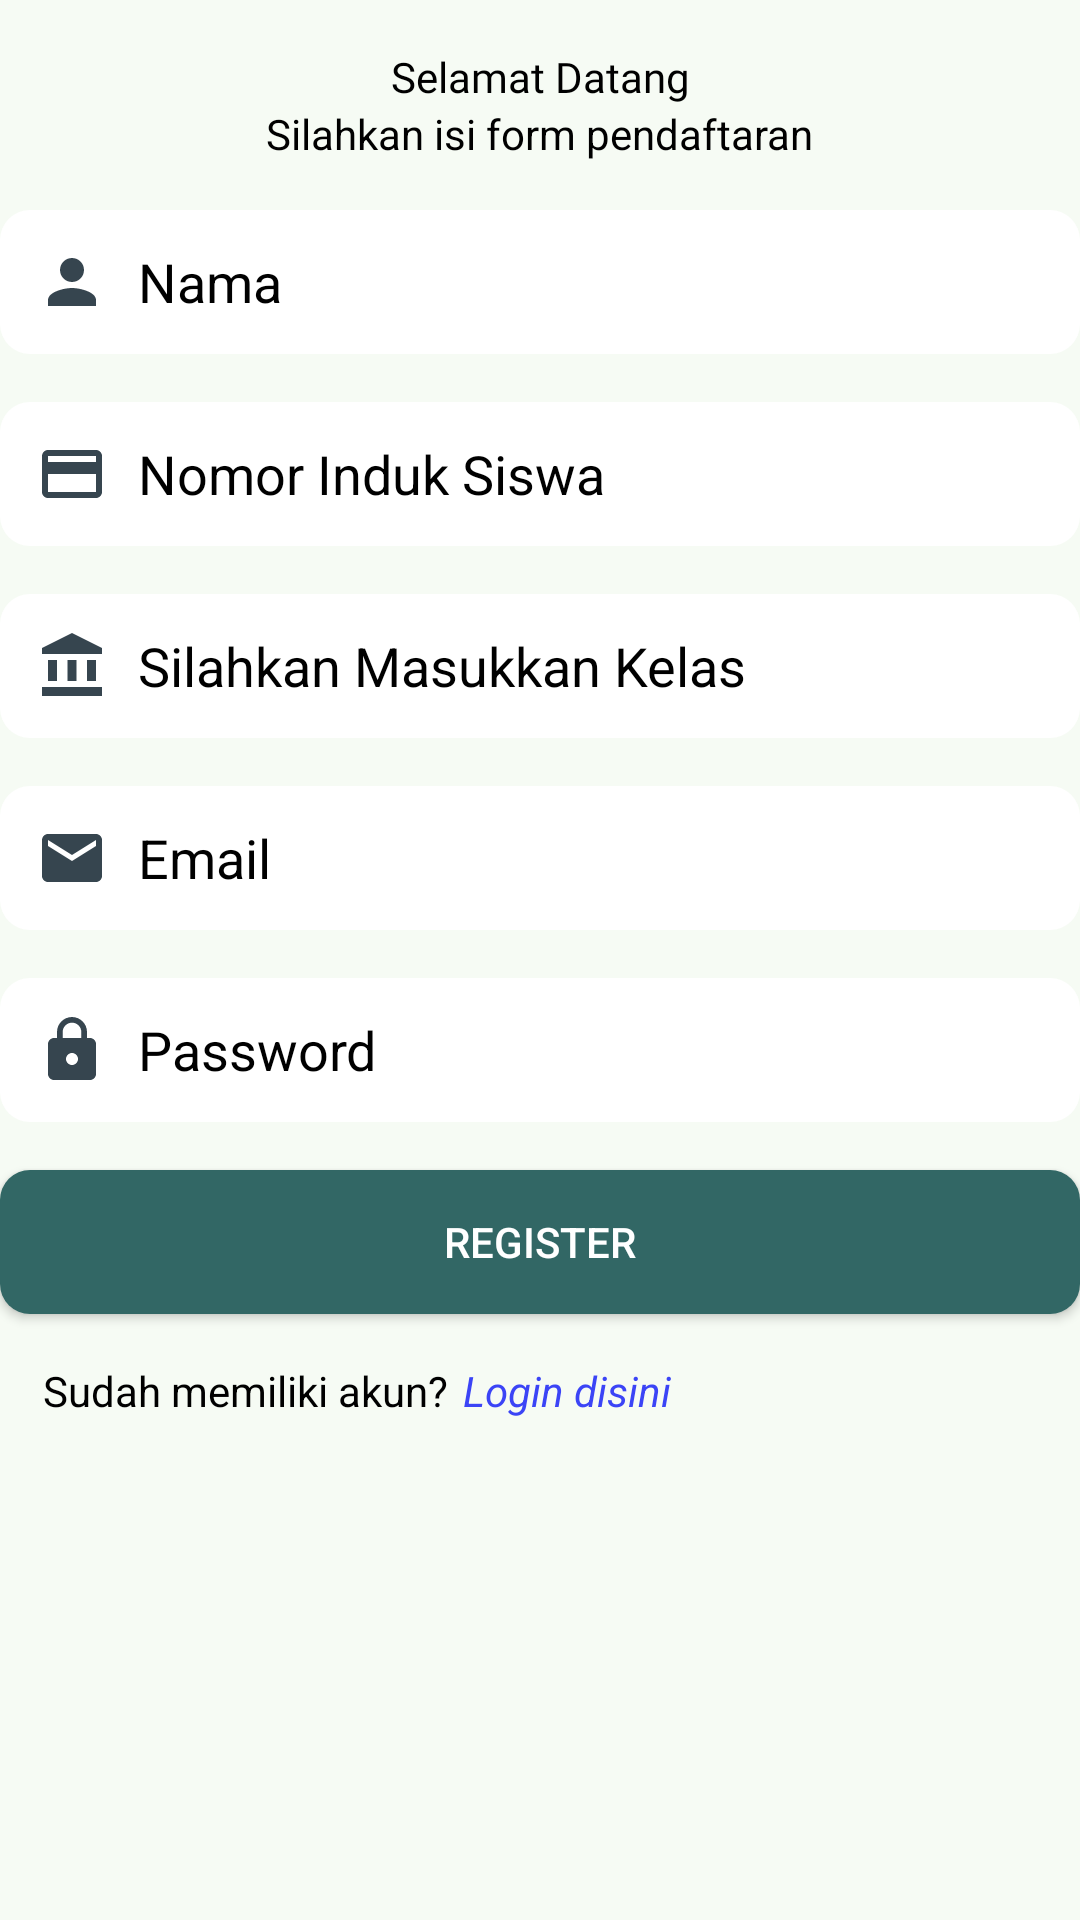

Write the Android layout XML for this screen, with the resource values it uses.
<!-- AndroidManifest.xml: application theme Theme.AppCompat.NoActionBar -->
<!-- res/layout/activity_register.xml -->
<?xml version="1.0" encoding="utf-8"?>
<ScrollView xmlns:android="http://schemas.android.com/apk/res/android"
    xmlns:app="http://schemas.android.com/apk/res-auto"
    xmlns:tools="http://schemas.android.com/tools"
    android:layout_width="match_parent"
    android:layout_height="match_parent"
    android:layout_gravity="center"
    android:background="@color/grey">

    <androidx.constraintlayout.widget.ConstraintLayout
        android:layout_width="match_parent"
        android:layout_height="match_parent"
        android:background="@color/grey"
        tools:ignore="ScrollViewSize">

        <androidx.constraintlayout.widget.ConstraintLayout
            android:layout_width="match_parent"
            android:layout_height="wrap_content"
            android:padding="@dimen/_15sdp"
            app:layout_constraintBottom_toBottomOf="parent"
            app:layout_constraintEnd_toEndOf="parent"
            app:layout_constraintHorizontal_bias="1.0"
            app:layout_constraintStart_toStartOf="parent"
            app:layout_constraintTop_toTopOf="parent">

            <ImageView
                android:id="@+id/imageView"
                android:layout_width="@dimen/_100sdp"
                android:layout_height="@dimen/_100sdp"
                android:src="@drawable/logo"
                app:layout_constraintEnd_toEndOf="parent"
                app:layout_constraintStart_toStartOf="parent"
                app:layout_constraintTop_toTopOf="parent"
                tools:ignore="ContentDescription" />

            <TextView
                android:id="@+id/textView"
                android:layout_width="wrap_content"
                android:layout_height="wrap_content"
                android:layout_marginTop="16dp"
                android:fontFamily="@font/roboto_bold"
                android:text="@string/selamat_datang"
                android:textColor="@color/black"
                android:textSize="@dimen/_25sdp"
                app:layout_constraintEnd_toEndOf="parent"
                app:layout_constraintStart_toStartOf="parent"
                app:layout_constraintTop_toBottomOf="@+id/imageView" />

            <TextView
                android:id="@+id/textView2"
                android:layout_width="wrap_content"
                android:layout_height="wrap_content"
                android:text="@string/silahkan_isi_form_pendaftaran"
                android:textColor="@color/black"
                android:textSize="@dimen/_12sdp"
                app:layout_constraintEnd_toEndOf="parent"
                app:layout_constraintStart_toStartOf="parent"
                app:layout_constraintTop_toBottomOf="@+id/textView"
                tools:ignore="TextContrastCheck" />

            <EditText
                android:id="@+id/userName"
                android:layout_width="match_parent"
                android:layout_height="wrap_content"
                android:layout_marginStart="@dimen/_10sdp"
                android:layout_marginTop="16dp"
                android:layout_marginEnd="@dimen/_10sdp"
                android:background="@drawable/bg_form"
                android:drawableStart="@drawable/ic_person"
                android:drawablePadding="10dp"
                android:hint="@string/nama"
                android:inputType="text"
                android:minHeight="48dp"
                android:paddingStart="12dp"
                android:paddingEnd="12dp"
                android:textColor="@color/black"
                android:textColorHint="@color/black"
                app:layout_constraintEnd_toEndOf="parent"
                app:layout_constraintHorizontal_bias="0.0"
                app:layout_constraintStart_toStartOf="parent"
                app:layout_constraintTop_toBottomOf="@+id/textView2"
                tools:ignore="Autofill" />

            <EditText
                android:id="@+id/userNis"
                android:layout_width="match_parent"
                android:layout_height="wrap_content"
                android:layout_marginStart="@dimen/_10sdp"
                android:layout_marginTop="16dp"
                android:layout_marginEnd="@dimen/_10sdp"
                android:background="@drawable/bg_form"
                android:drawableStart="@drawable/ic_card"
                android:drawablePadding="10dp"
                android:hint="@string/nomor_induk_siswa"
                android:inputType="number"
                android:minHeight="48dp"
                android:paddingStart="12dp"
                android:paddingEnd="12dp"
                android:textColor="@color/black"
                android:textColorHint="@color/black"
                app:layout_constraintEnd_toEndOf="parent"
                app:layout_constraintHorizontal_bias="0.0"
                app:layout_constraintStart_toStartOf="parent"
                app:layout_constraintTop_toBottomOf="@+id/userName"
                tools:ignore="Autofill" />

            <EditText
                android:id="@+id/userKelas"
                android:layout_width="match_parent"
                android:layout_height="wrap_content"
                android:layout_marginStart="@dimen/_10sdp"
                android:layout_marginTop="16dp"
                android:layout_marginEnd="@dimen/_10sdp"
                android:background="@drawable/bg_form"
                android:drawableStart="@drawable/ic_class"
                android:drawablePadding="10dp"
                android:hint="Silahkan Masukkan Kelas"
                android:inputType="text"
                android:minHeight="48dp"
                android:paddingStart="12dp"
                android:paddingEnd="12dp"
                android:textColor="@color/black"
                android:textColorHint="@color/black"
                app:layout_constraintEnd_toEndOf="parent"
                app:layout_constraintHorizontal_bias="0.0"
                app:layout_constraintStart_toStartOf="parent"
                app:layout_constraintTop_toBottomOf="@+id/userNis"
                tools:ignore="Autofill,HardcodedText" />


            <EditText
                android:id="@+id/userEmail"
                android:layout_width="match_parent"
                android:layout_height="wrap_content"
                android:layout_marginStart="@dimen/_10sdp"
                android:layout_marginTop="16dp"
                android:layout_marginEnd="@dimen/_10sdp"
                android:background="@drawable/bg_form"
                android:drawableStart="@drawable/ic_email"
                android:drawablePadding="10dp"
                android:hint="@string/email"
                android:inputType="textEmailAddress"
                android:minHeight="48dp"
                android:paddingStart="12dp"
                android:paddingEnd="12dp"
                android:textColor="@color/black"
                android:textColorHint="@color/black"
                app:layout_constraintEnd_toEndOf="parent"
                app:layout_constraintStart_toStartOf="parent"
                app:layout_constraintTop_toBottomOf="@+id/userKelas"
                tools:ignore="Autofill" />

            <EditText
                android:id="@+id/userPassword"
                android:layout_width="match_parent"
                android:layout_height="wrap_content"
                android:layout_marginStart="@dimen/_10sdp"
                android:layout_marginTop="16dp"
                android:layout_marginEnd="@dimen/_10sdp"
                android:autofillHints=""
                android:background="@drawable/bg_form"
                android:drawableStart="@drawable/ic_lock"
                android:drawablePadding="10dp"
                android:hint="@string/password"
                android:inputType="textPassword"
                android:minHeight="48dp"
                android:paddingStart="12dp"
                android:paddingEnd="12dp"
                android:textColor="@color/black"
                android:textColorHint="@color/black"
                app:layout_constraintEnd_toEndOf="parent"
                app:layout_constraintStart_toStartOf="parent"
                app:layout_constraintTop_toBottomOf="@+id/userEmail" />

            <Button
                android:id="@+id/btnRegister"
                android:layout_width="match_parent"
                android:layout_height="wrap_content"
                android:layout_marginStart="@dimen/_10sdp"
                android:layout_marginTop="16dp"
                android:layout_marginEnd="@dimen/_10sdp"
                android:background="@drawable/btn"
                android:text="@string/register"
                android:textColor="@color/white"
                app:layout_constraintEnd_toEndOf="parent"
                app:layout_constraintHorizontal_bias="0.0"
                app:layout_constraintStart_toStartOf="parent"
                app:layout_constraintTop_toBottomOf="@+id/userPassword"
                app:layout_goneMarginEnd="@dimen/_10sdp"
                app:layout_goneMarginStart="@dimen/_10sdp"
                tools:ignore="TextContrastCheck" />

            <LinearLayout
                android:id="@+id/login"
                android:layout_width="wrap_content"
                android:layout_height="wrap_content"
                android:layout_marginTop="16dp"
                android:orientation="horizontal"
                app:layout_constraintEnd_toEndOf="parent"
                app:layout_constraintHorizontal_bias="0.096"
                app:layout_constraintStart_toStartOf="parent"
                app:layout_constraintTop_toBottomOf="@+id/btnRegister">

                <TextView
                    android:layout_width="wrap_content"
                    android:layout_height="wrap_content"
                    android:text="@string/sudah_memiliki_akun"
                    android:textColor="@color/black"
                    tools:layout_editor_absoluteX="5dp"
                    tools:layout_editor_absoluteY="500dp" />

                <TextView
                    android:layout_width="wrap_content"
                    android:layout_height="wrap_content"
                    android:layout_marginStart="5dp"
                    android:text="@string/login_disini"
                    android:textColor="@color/blue"
                    android:textStyle="italic" />
            </LinearLayout>
        </androidx.constraintlayout.widget.ConstraintLayout>

    </androidx.constraintlayout.widget.ConstraintLayout>
</ScrollView>
<!-- resources referenced by this layout -->
<resources>
  <color name="black">#FF000000</color>
  <color name="blue">#3B44F6</color>
  <color name="grey">#F6FBF4</color>
  <color name="white">#FFFFFFFF</color>
  <!-- drawable bg_form (drawable) -->
  <?xml version="1.0" encoding="utf-8"?>
  <shape xmlns:android="http://schemas.android.com/apk/res/android"
      android:shape="rectangle">
      <solid android:color="@color/white" />
      <corners android:radius="10dp" />
      <stroke
          android:color="@color/black"
          android:dashWidth="10dp" />
  </shape>
  <!-- drawable btn (drawable) -->
  <?xml version="1.0" encoding="utf-8"?>
  <shape xmlns:android="http://schemas.android.com/apk/res/android">
      <solid android:color="@color/dark_green" />
      <corners android:radius="10dp" />
  </shape>
  <!-- drawable ic_card (drawable) -->
  <vector xmlns:android="http://schemas.android.com/apk/res/android"
      android:width="24dp"
      android:height="24dp"
      android:tint="#36454F"
      android:viewportWidth="24"
      android:viewportHeight="24">
      <path
          android:fillColor="@android:color/white"
          android:pathData="M20,4L4,4c-1.11,0 -1.99,0.89 -1.99,2L2,18c0,1.11 0.89,2 2,2h16c1.11,0 2,-0.89 2,-2L22,6c0,-1.11 -0.89,-2 -2,-2zM20,18L4,18v-6h16v6zM20,8L4,8L4,6h16v2z" />
  </vector>
  <!-- drawable ic_email (drawable) -->
  <vector xmlns:android="http://schemas.android.com/apk/res/android"
      android:width="24dp"
      android:height="24dp"
      android:tint="#36454F"
      android:viewportWidth="24"
      android:viewportHeight="24">
      <path
          android:fillColor="@android:color/white"
          android:pathData="M20,4L4,4c-1.1,0 -1.99,0.9 -1.99,2L2,18c0,1.1 0.9,2 2,2h16c1.1,0 2,-0.9 2,-2L22,6c0,-1.1 -0.9,-2 -2,-2zM20,8l-8,5 -8,-5L4,6l8,5 8,-5v2z" />
  </vector>
  <!-- drawable ic_lock (drawable) -->
  <vector xmlns:android="http://schemas.android.com/apk/res/android"
      android:width="24dp"
      android:height="24dp"
      android:tint="#36454F"
      android:viewportWidth="24"
      android:viewportHeight="24">
      <path
          android:fillColor="@android:color/white"
          android:pathData="M18,8h-1L17,6c0,-2.76 -2.24,-5 -5,-5S7,3.24 7,6v2L6,8c-1.1,0 -2,0.9 -2,2v10c0,1.1 0.9,2 2,2h12c1.1,0 2,-0.9 2,-2L20,10c0,-1.1 -0.9,-2 -2,-2zM12,17c-1.1,0 -2,-0.9 -2,-2s0.9,-2 2,-2 2,0.9 2,2 -0.9,2 -2,2zM15.1,8L8.9,8L8.9,6c0,-1.71 1.39,-3.1 3.1,-3.1 1.71,0 3.1,1.39 3.1,3.1v2z" />
  </vector>
  <!-- drawable ic_person (drawable) -->
  <vector xmlns:android="http://schemas.android.com/apk/res/android"
      android:width="24dp"
      android:height="24dp"
      android:tint="#36454F"
      android:viewportWidth="24"
      android:viewportHeight="24">
      <path
          android:fillColor="@android:color/white"
          android:pathData="M12,12c2.21,0 4,-1.79 4,-4s-1.79,-4 -4,-4 -4,1.79 -4,4 1.79,4 4,4zM12,14c-2.67,0 -8,1.34 -8,4v2h16v-2c0,-2.66 -5.33,-4 -8,-4z" />
  </vector>
  <string name="email">Email</string>
  <string name="login_disini">Login disini</string>
  <string name="nama">Nama</string>
  <string name="nomor_induk_siswa">Nomor Induk Siswa</string>
  <string name="password">Password</string>
  <string name="register">Register</string>
  <string name="selamat_datang">Selamat Datang</string>
  <string name="silahkan_isi_form_pendaftaran">Silahkan isi form pendaftaran</string>
  <string name="sudah_memiliki_akun">Sudah memiliki akun?</string>
  <color name="dark_green">#326765</color>
</resources>
